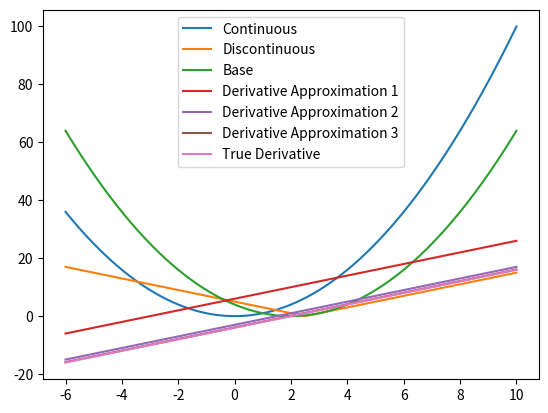
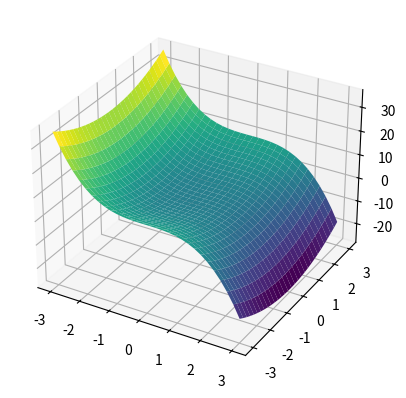

Reproduce these figures in Python, in order. (Note: this script raises an exception after producing the figures.)
import numpy as np
import matplotlib.pyplot as plt

continuous = lambda x: x**2
discontinuous = lambda x: np.abs(2*x - 5)

x = np.linspace(-6, 10, 1000)

plt.plot(x, continuous(x), label='Continuous')
plt.plot(x, discontinuous(x), label='Discontinuous')
plt.legend()
plt.show()

import numpy as np
import matplotlib.pyplot as plt

base = lambda x: x**2 - 4*x + 4

def derivative(f, x, h):
    return (f(x+h) - f(x)) / h

x = np.linspace(-6, 10, 1000)
h = 100

plt.plot(x, base(x), label='Base')

for i in range(1, 4):
    plt.plot(x, derivative(base, x, h/(10**i)), label=f'Derivative Approximation {i}')

true_df = lambda x: 2*x - 4
plt.plot(x, true_df(x), label='True Derivative') # approximation 3 (h = 0.1) is already very close, thus the true derivative overlaps it - comment this out to see the difference

plt.legend()
plt.show()

import numpy as np
import matplotlib.pyplot as plt
from mpl_toolkits import mplot3d

x = np.outer(np.linspace(-3, 3, 30), np.ones(30))
y = x.copy().T
z = -x**3 + y**2

fig = plt.figure()

ax = plt.axes(projection='3d')
ax.plot_surface(x, y, z, cmap='viridis')
plt.show()

gradient = lambda x, y: (-3*x**2, 2*y)

x = np.linspace(-3, 3, 30)
y = np.linspace(-3, 3, 30)
X, Y = np.meshgrid(x, y)
U, V = gradient(X, Y)

plt.quiver(X, Y, U, V)
plt.show()

import numpy as np
import math
import matplotlib.pyplot as plt

f = lambda x: np.sin(x)
h = 0.01 # good enough for a decent approximation of the derivative
center = 0 # center (a) of Taylor approximation

def derivative(f, x, h, n):
    if n == 0:
        return f(x)
    else:
        return (derivative(f, x+h, h, n-1) - derivative(f, x, h, n-1)) / h

def taylor(f, x, a, n):
    return sum(derivative(f, a, h, i) * (x-a)**i / math.factorial(i) for i in range(n+1))

x = np.linspace(-2*np.pi + center, 2*np.pi + center, 1000)

fig = plt.figure()
plt.ylim(-3, 3)
plt.xlim(-2*np.pi + center, 2*np.pi + center)

plt.plot(x, f(x), label='sin(x)')
for i in range(1, 9, 2):
    plt.plot(x, taylor(f, x, center, i), label=f'Taylor approximation (degree {i})')

plt.legend()
plt.show()

# [redacted]
### Method of steepest descent to find a local minimum of a function

import numpy as np
import scipy as sp

def steepest_descent_2(f, grad, x0, N=100, tol=1e-5):
    '''Steepest descent method for a function of two variables'''

    x = x0

    for k in range(N):
        u = grad(x[0], x[1])
        if np.linalg.norm(u) < tol:
            break
        g = lambda t: f(x[0] - t*u[0], x[1] - t*u[1])
        t = sp.optimize.minimize_scalar(g, bounds=(0, 1), method='bounded').x
        x = x - t*u

    return x, k

if __name__ == '__main__':
    f = lambda x1, x2: np.sin(x1) + np.cos(x2)
    grad = lambda x1, x2: np.array([np.cos(x1), -np.sin(x2)])

    x0 = np.array([-1, 1]) # guess

    x, n = steepest_descent_2(f, grad, x0)

    print('Steepest Descent (k = %d)' % n)
    print('x1         x2')
    print('%.8f %.8f' % (x[0], x[1]))